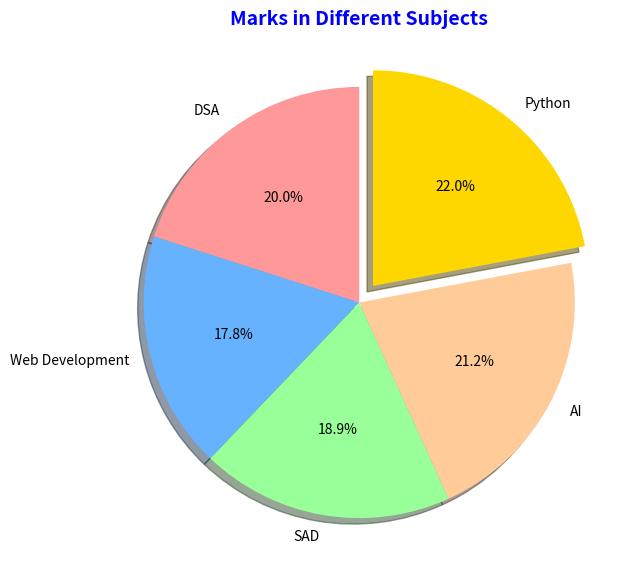

Write the Python code that produced this figure.
import matplotlib.pyplot as plt

subjects = ["DSA", "Web Development", "SAD", "AI", "Python"]
marks = [90, 80, 85, 95, 99]
colors = ["#FF9999", "#66B2FF", "#99FF99", "#FFCC99", "#FFD700"]
explode = [0, 0, 0, 0, 0.1]  

plt.figure(figsize=(7,7))  
plt.pie(marks, labels=subjects, autopct='%1.1f%%', startangle=90, colors=colors, explode=explode, shadow=True)

plt.title("Marks in Different Subjects", fontsize=14, fontweight="bold", color="blue")
plt.show()